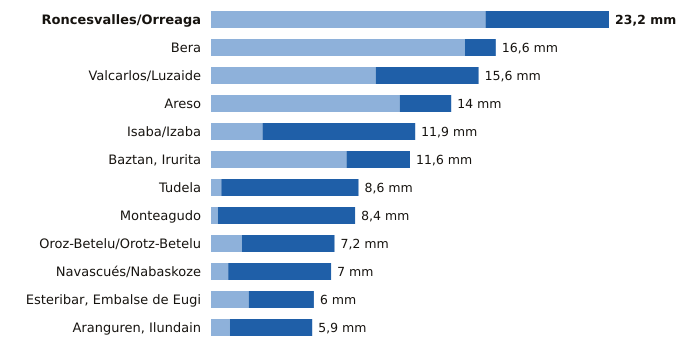

The file beside this chart, header and first rows:
estacion, provincia, indicativo, mm_6_dias_anteriores, mm_hoy, mm_7_dias, horas_de_hoy
Roncesvalles/Orreaga, Navarra, 9228T, 16.0, 7.2, 23.2, 16
Bera, Navarra, 1010X, 14.8, 1.8, 16.6, 16
Valcarlos/Luzaide, Navarra, 9995Y, 9.6, 6.0, 15.6, 16
Areso, Navarra, 1033X, 11.0, 3.0, 14.0, 16
Isaba/Izaba, Navarra, 9218A, 3.0, 8.9, 11.9, 16
Baztan, Irurita, Navarra, 1002Y, 7.9, 3.7, 11.6, 16
Tudela, Navarra, 9302Y, 0.6, 8.0, 8.6, 16
Monteagudo, Navarra, 9301X, 0.4, 8.0, 8.4, 16
Oroz-Betelu/Orotz-Betelu, Navarra, 9228J, 1.8, 5.4, 7.2, 16
Navascués/Nabaskoze, Navarra, 9238X, 1.0, 6.0, 7.0, 16
Esteribar, Embalse de Eugi, Navarra, 9257X, 2.2, 3.8, 6.0, 16
Aranguren, Ilundain, Navarra, 9263X, 1.1, 4.8, 5.9, 16
